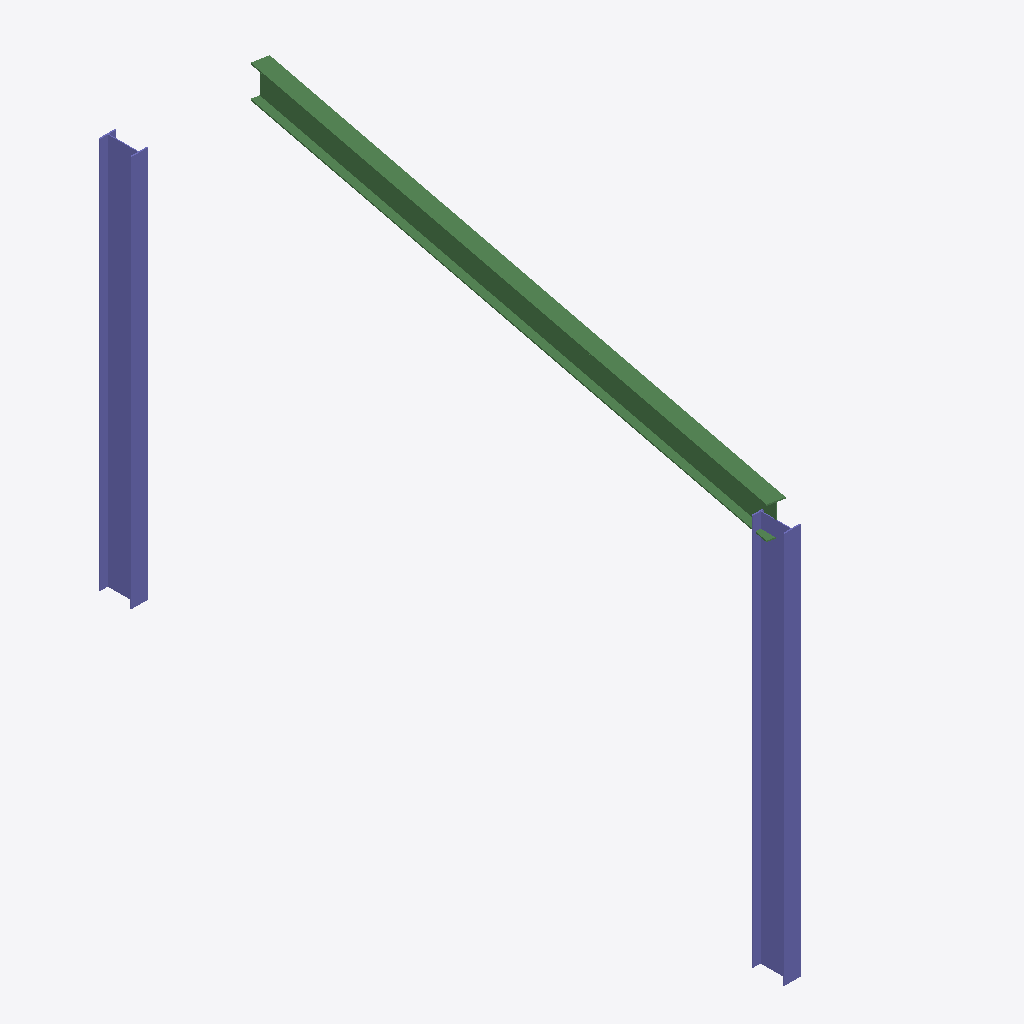
Isometric view of an IFC building model (IFC-SPF (STEP), schema IFC4, length unit millimetre), seen from the south-west, elements coloured by IFC class: 2 columns (violet), 1 beam (green).
Extent 1.3 m × 6.3 m × 3.8 m (x, y, z). Storeys (1):  0 at 0.00 m. Elements (3): 2 IfcColumn, 1 IfcBeam.

HEADER;
FILE_DESCRIPTION(('ViewDefinition [DesignTransferView]'),'2;1');
FILE_NAME('Новый проект.ifc','1970-01-01T00:00:00',(''),(''),'Open BIM','Open BIM 0.1.0','');
FILE_SCHEMA(('IFC4'));
ENDSEC;
DATA;
#17=IFCPROJECT('2Mckw0Gs5GsAXB7Qet5Lk8',$,'Новый проект',$,$,$,$,(#5),#16);
#23=IFCSITE('1dEtosioPHOPjACZQ3_F2g',$,'',$,$,#22,$,$,.ELEMENT.,$,$,$,$,$);
#29=IFCBUILDING('19In7$jfLNYBwYDUBQky9j',$,'',$,$,#28,$,$,.ELEMENT.,$,$,$);
#35=IFCBUILDINGSTOREY('1SDieFJ4LO5fb1mFD9wSqi',$,' 0',$,$,#34,$,$,.ELEMENT.,0.0);
#71=IFCBEAM('0zQoc38IfJZOQrEODBsFLz',$,'Балка',$,$,#67,#70,'21',.BEAM.);
#53=IFCCOLUMN('3ASU2U3r1ItR98sO$6A2j7',$,'Колонна',$,$,#48,#52,'19',.COLUMN.);
#62=IFCCOLUMN('0VD4VsTKHGUhL4ItptqMmK',$,'Колонна',$,$,#58,#61,'20',.COLUMN.);
ENDSEC;
